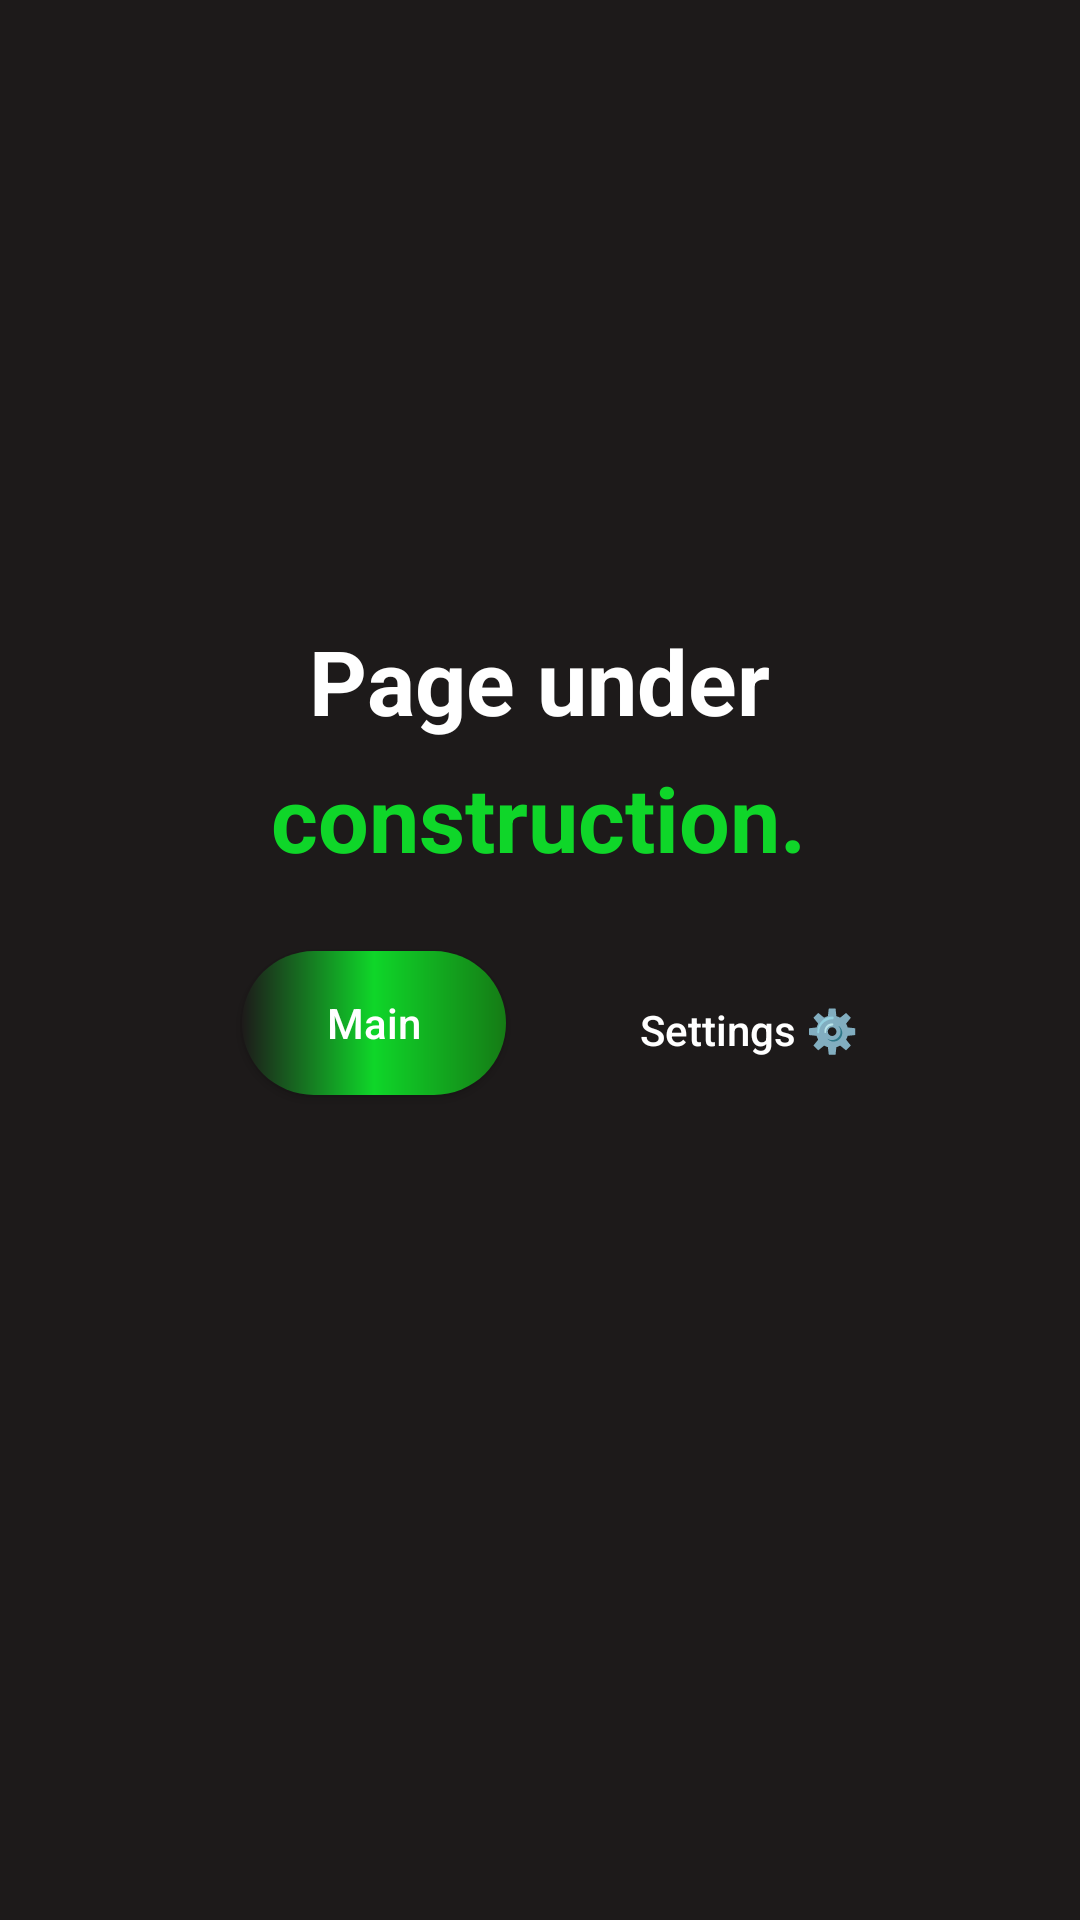

The Android layout XML behind this screen, and the referenced resources:
<!-- AndroidManifest.xml: application theme Theme.A1 -->
<!-- res/layout/activity_navegacao.xml -->
<?xml version="1.0" encoding="utf-8"?>
<androidx.constraintlayout.widget.ConstraintLayout xmlns:android="http://schemas.android.com/apk/res/android"
    xmlns:app="http://schemas.android.com/apk/res-auto"
    xmlns:tools="http://schemas.android.com/tools"
    android:layout_width="match_parent"
    android:layout_height="match_parent"
    android:background="@color/background1"
    tools:context=".NavegacaoActivity">


    <TextView
        android:id="@+id/textView14"
        android:layout_width="312dp"
        android:layout_height="51dp"
        android:foregroundGravity="center"
        android:gravity="center"
        android:text="@string/msgWIP"
        android:textColor="@color/white"
        android:textSize="30sp"
        android:textStyle="bold"
        app:layout_constraintBottom_toBottomOf="parent"
        app:layout_constraintEnd_toEndOf="parent"
        app:layout_constraintHorizontal_bias="0.494"
        app:layout_constraintStart_toStartOf="parent"
        app:layout_constraintTop_toTopOf="parent"
        app:layout_constraintVertical_bias="0.342" />

    <TextView
        android:id="@+id/textView20"
        android:layout_width="wrap_content"
        android:layout_height="wrap_content"
        android:foregroundGravity="center"
        android:gravity="center"
        android:text="@string/msgWIP2"
        android:textColor="#0FD629"
        android:textSize="30sp"
        android:textStyle="bold"
        app:layout_constraintBottom_toBottomOf="parent"
        app:layout_constraintEnd_toEndOf="parent"
        app:layout_constraintHorizontal_bias="0.498"
        app:layout_constraintStart_toStartOf="parent"
        app:layout_constraintTop_toBottomOf="@id/textView14"
        app:layout_constraintVertical_bias="0.0" />

    <androidx.appcompat.widget.AppCompatButton
        android:id="@+id/buttonNavegacaoConfig"
        android:layout_width="126dp"
        android:layout_height="55dp"
        android:background="@drawable/button"
        android:text="@string/labelConfig"
        android:textAllCaps="false"
        android:textColor="@color/white"
        app:layout_constraintBottom_toBottomOf="parent"
        app:layout_constraintEnd_toEndOf="parent"
        app:layout_constraintHorizontal_bias="0.275"
        app:layout_constraintStart_toEndOf="@id/buttonNavegacaoInicio"
        app:layout_constraintTop_toBottomOf="@id/textView14"
        app:layout_constraintVertical_bias="0.19" />

    <androidx.appcompat.widget.AppCompatButton
        android:id="@+id/buttonNavegacaoInicio"
        android:layout_width="wrap_content"
        android:layout_height="wrap_content"
        android:background="@drawable/button_destaque"
        android:text="@string/labelInicio"
        android:textAllCaps="false"
        android:textColor="@color/white"
        app:layout_constraintBottom_toBottomOf="parent"
        app:layout_constraintEnd_toEndOf="parent"
        app:layout_constraintHorizontal_bias="0.297"
        app:layout_constraintStart_toStartOf="parent"
        app:layout_constraintTop_toBottomOf="@id/textView14"
        app:layout_constraintVertical_bias="0.19"
        tools:ignore="TextContrastCheck" />

</androidx.constraintlayout.widget.ConstraintLayout>
<!-- resources referenced by this layout -->
<resources>
  <color name="background1">#1D1A1A</color>
  <!-- drawable button_destaque (drawable) -->
  <?xml version="1.0" encoding="utf-8"?>
  <shape xmlns:android="http://schemas.android.com/apk/res/android"
      android:shape="rectangle">
  
      <gradient
          android:startColor="#1D1A1A"
          android:centerColor="#0FD629"
          android:endColor="#157B15"
          android:angle="0" />
      <corners android:radius="24dp" />
  </shape>
  <string name="labelConfig">Settings ⚙️</string>
  <string name="labelInicio">Main</string>
  <string name="msgWIP">Page under</string>
  <string name="msgWIP2">construction.</string>
  <style name="Theme.A1" parent="Theme.MaterialComponents.DayNight.NoActionBar">
          
          <item name="colorPrimary">@color/purple_500</item>
          <item name="colorPrimaryVariant">@color/purple_700</item>
          <item name="colorOnPrimary">@color/white</item>
          
          <item name="colorSecondary">@color/teal_200</item>
          <item name="colorSecondaryVariant">@color/teal_700</item>
          <item name="colorOnSecondary">@color/black</item>
          
          <item name="android:statusBarColor" tools:targetApi="l">?attr/colorPrimaryVariant</item>
          
      </style>
  <!-- not gathered from this repository: default colours our renderer supplied (Android Studio template values) -->
  <color name="purple_500">#FF6200EE</color>
  <color name="purple_700">#FF3700B3</color>
  <color name="teal_200">#FF03DAC5</color>
  <color name="teal_700">#FF018786</color>
  <color name="black">#FF000000</color>
  <color name="white">#FFFFFFFF</color>
</resources>
